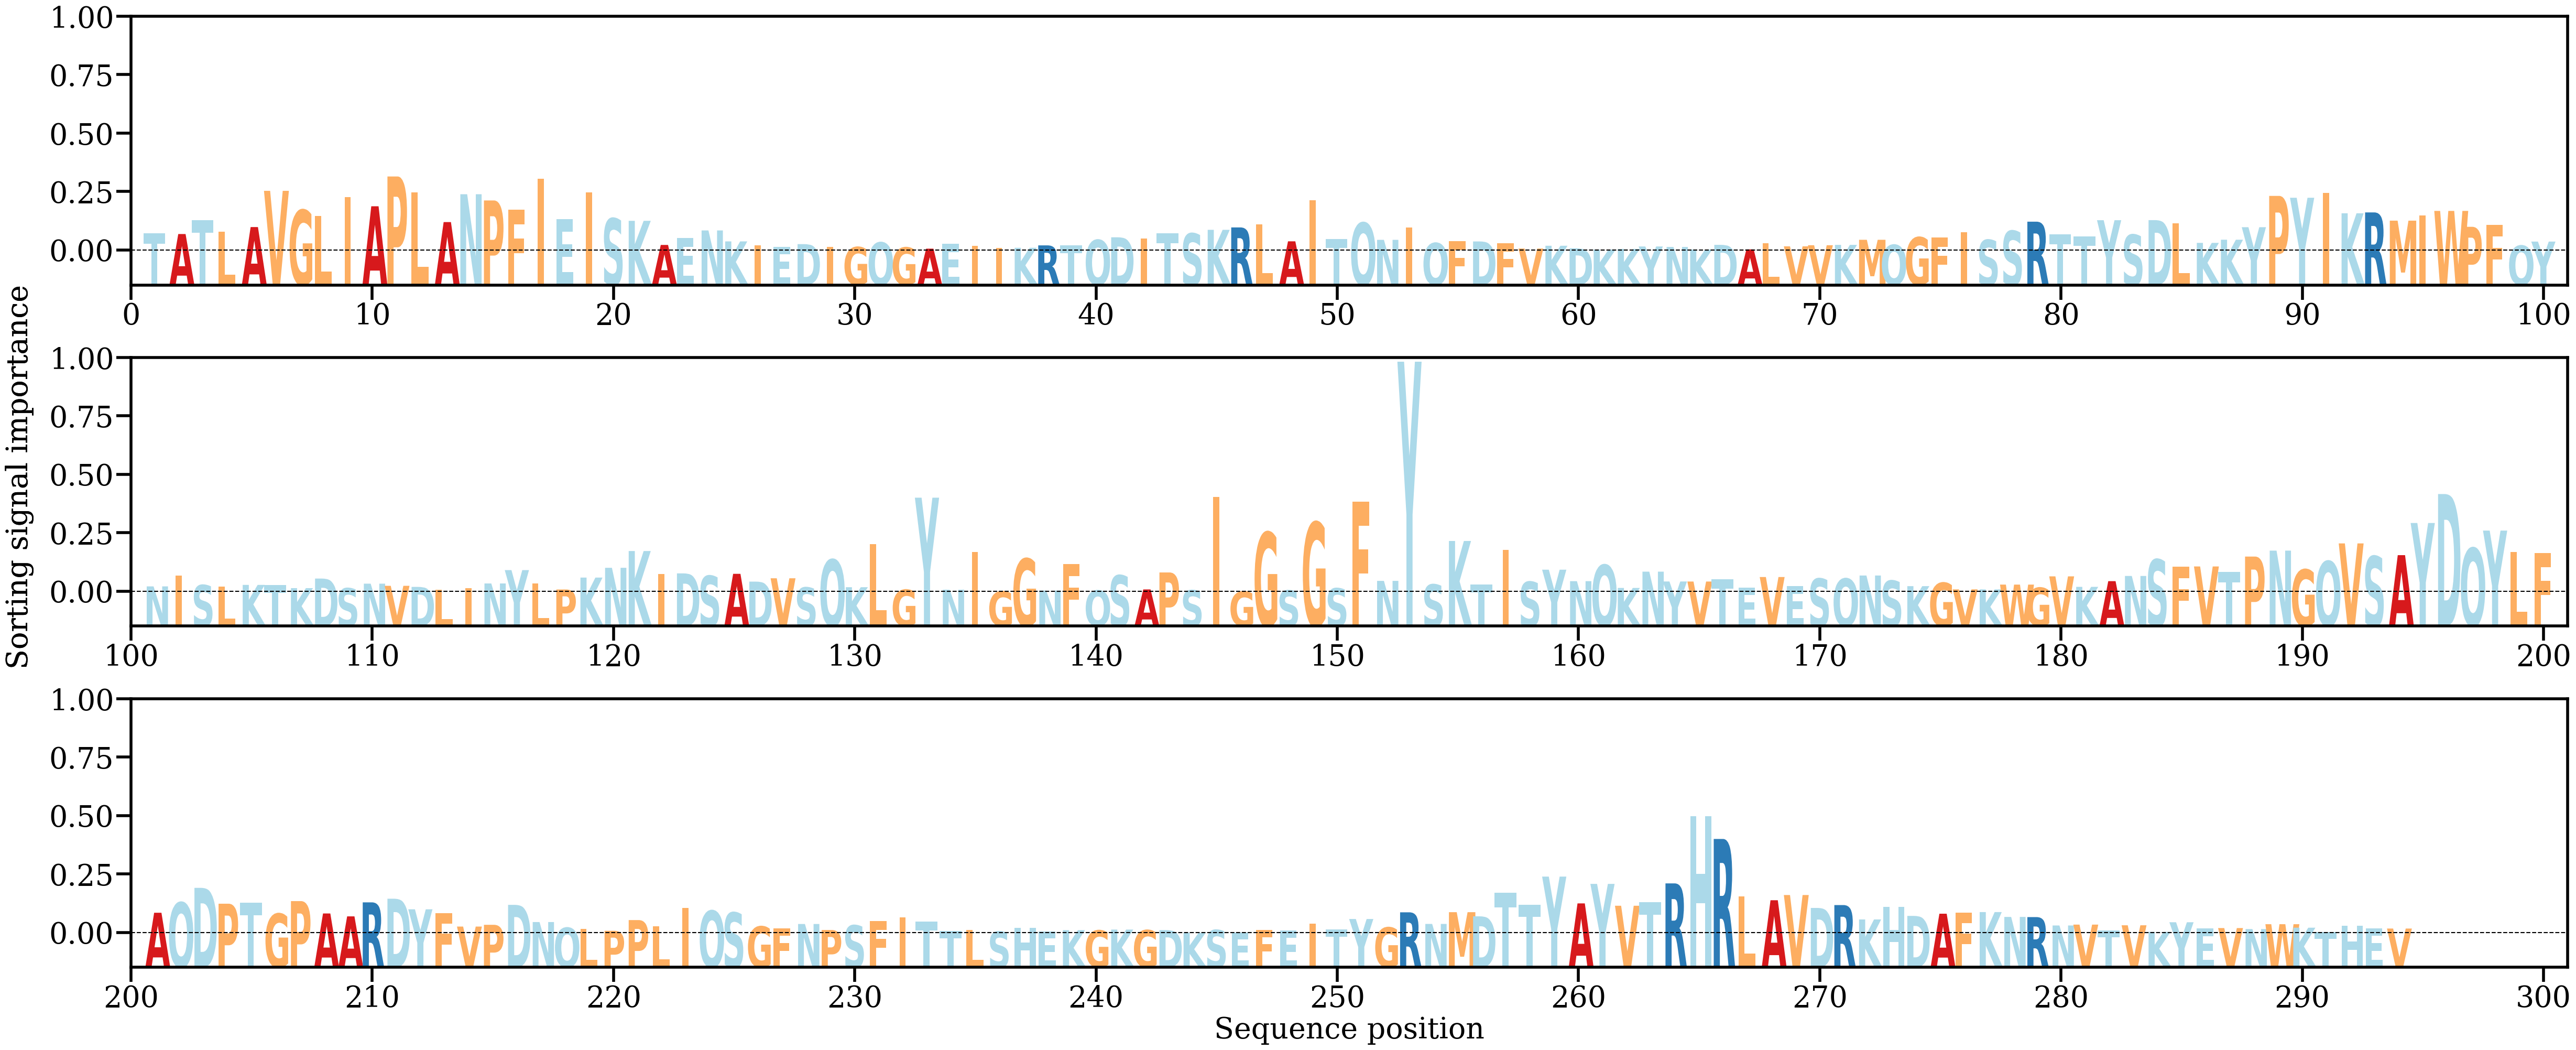

Data behind this chart, as committed beside it:
AA, Alpha
T, [0.0028875]
A, [0.00280323]
T, [0.00504507]
L, [0.00315618]
A, [0.00392061]
V, [0.00972804]
G, [0.00664426]
L, [0.0056598]
I, [0.008732]
A, [0.00725373]
P, [0.01202898]
L, [0.00945274]
A, [0.00471945]
N, [0.00918137]
P, [0.00818536]
F, [0.00672021]
I, [0.01170107]
E, [0.00520318]
I, [0.00948613]
S, [0.00529881]
K, [0.00492006]
A, [0.00105426]
E, [0.00219317]
N, [0.00338035]
K, [0.00162169]
I, [0.00098506]
E, [0.00070448]
D, [0.00118539]
I, [0.00076957]
G, [0.00071341]
Q, [0.0014571]
G, [0.00064961]
A, [0.00045714]
E, [0.0012077]
I, [0.00089828]
I, [0.00060464]
K, [0.00059866]
R, [0.00098479]
T, [0.00095296]
Q, [0.00186035]
D, [0.00228026]
I, [0.00206658]
T, [0.00293917]
S, [0.002898]
K, [0.00347877]
R, [0.00386263]
L, [0.00438667]
A, [0.00163481]
I, [0.00820294]
T, [0.00203594]
Q, [0.00461073]
N, [0.00187372]
I, [0.00388746]
Q, [0.00135974]
F, [0.00162584]
D, [0.00161439]
F, [0.00132577]
V, [0.00047516]
K, [0.00092506]
D, [0.00051888]
... 234 more rows
